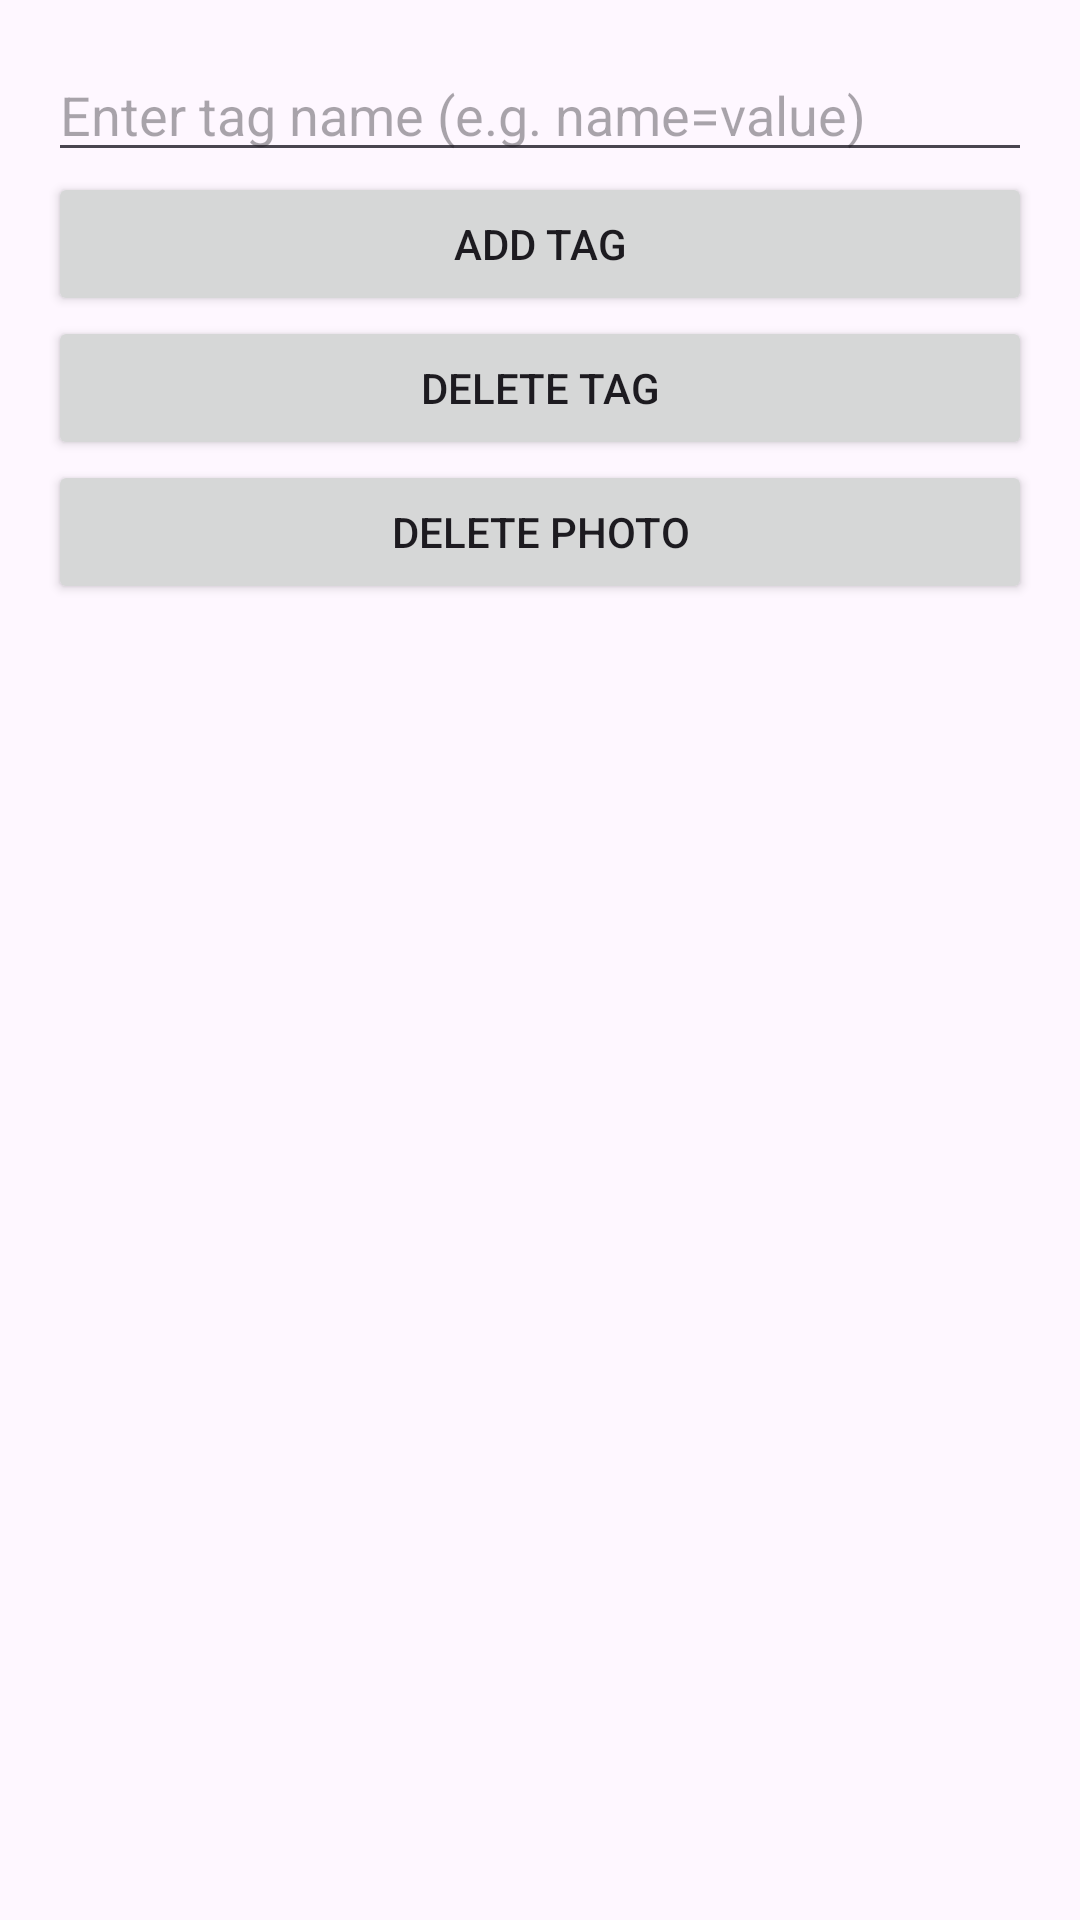

Produce the Android XML layout that renders to this screen, including the resource entries it uses.
<!-- AndroidManifest.xml: application theme Theme.AndroidPhotos59 -->
<!-- res/layout/photo_focus.xml -->
<LinearLayout xmlns:android="http://schemas.android.com/apk/res/android"
    android:layout_width="match_parent"
    android:layout_height="wrap_content"
    android:orientation="vertical"
    android:padding="16dp">

    <EditText
        android:id="@+id/editTagName"
        android:layout_width="match_parent"
        android:layout_height="wrap_content"
        android:hint="Enter tag name (e.g. name=value)" />

    <Button
        android:id="@+id/addTag"
        android:layout_width="match_parent"
        android:layout_height="wrap_content"
        android:text="Add tag" />

    <Button
        android:id="@+id/deleteTag"
        android:layout_width="match_parent"
        android:layout_height="wrap_content"
        android:text="Delete Tag" />

    <Button
        android:id="@+id/deletePhoto"
        android:layout_width="match_parent"
        android:layout_height="wrap_content"
        android:text="Delete Photo" />
</LinearLayout>
<!-- resources referenced by this layout -->
<resources>
  <style name="Theme.AndroidPhotos59" parent="Base.Theme.AndroidPhotos59" />
  <style name="Base.Theme.AndroidPhotos59" parent="Theme.Material3.DayNight.NoActionBar">
          
          
      </style>
</resources>
